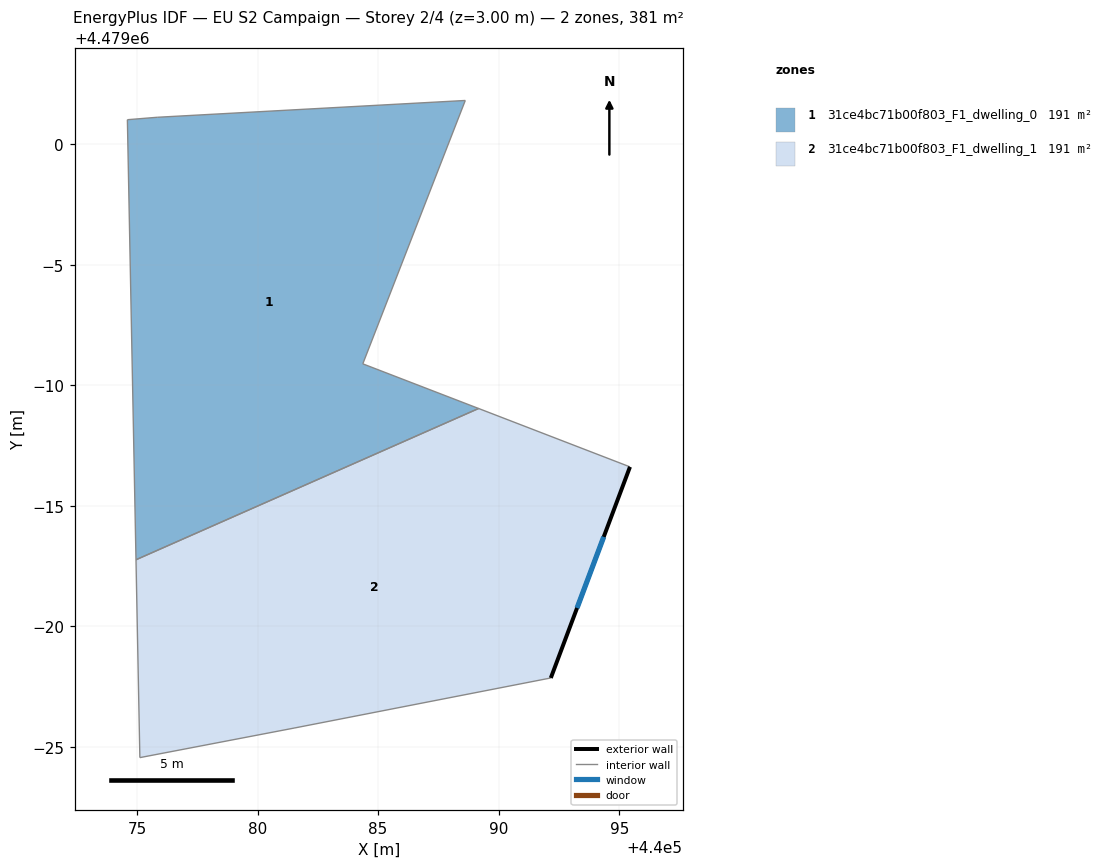
=== STOREY PLAN SPEC (per zone: floor XY polygon, exterior-wall plan segments, windows/doors) ===
zone 1: 31ce4bc71b00f803_F1_dwelling_0  (190.6 m²)
  floor: (440089.17, 4478989.04) (440084.37, 4478990.89) (440088.62, 4479001.82) (440075.84, 4479001.12) (440074.60, 4479001.02) (440074.96, 4478982.77)
  interior walls: 6
zone 2: 31ce4bc71b00f803_F1_dwelling_1  (190.6 m²)
  floor: (440092.16, 4478977.86) (440095.45, 4478986.62) (440089.17, 4478989.04) (440074.96, 4478982.77) (440075.12, 4478974.56) (440081.51, 4478975.79)
  exterior wall: (440095.45, 4478986.62) – (440092.16, 4478977.86)  [9.4 m]
    window: (440094.36, 4478983.72) – (440093.25, 4478980.77)  [3.2 m²]
  interior walls: 5

=== DERIVED (storey summary) ===
Building: EU S2 Campaign
Storey: 2 of 4  (floor level z = 3.00 m)
Storey gross floor area: 381.2 m²
Zones on this storey: 2
  - 31ce4bc71b00f803_F1_dwelling_0: floor 190.6 m²
  - 31ce4bc71b00f803_F1_dwelling_1: floor 190.6 m²; exterior wall 9.4 m (28.1 m²); 1 window(s) 3.2 m²; WWR 11.4%
Zone adjacency (shared interzone walls):
  - 31ce4bc71b00f803_F1_dwelling_0 ↔ 31ce4bc71b00f803_F1_dwelling_1